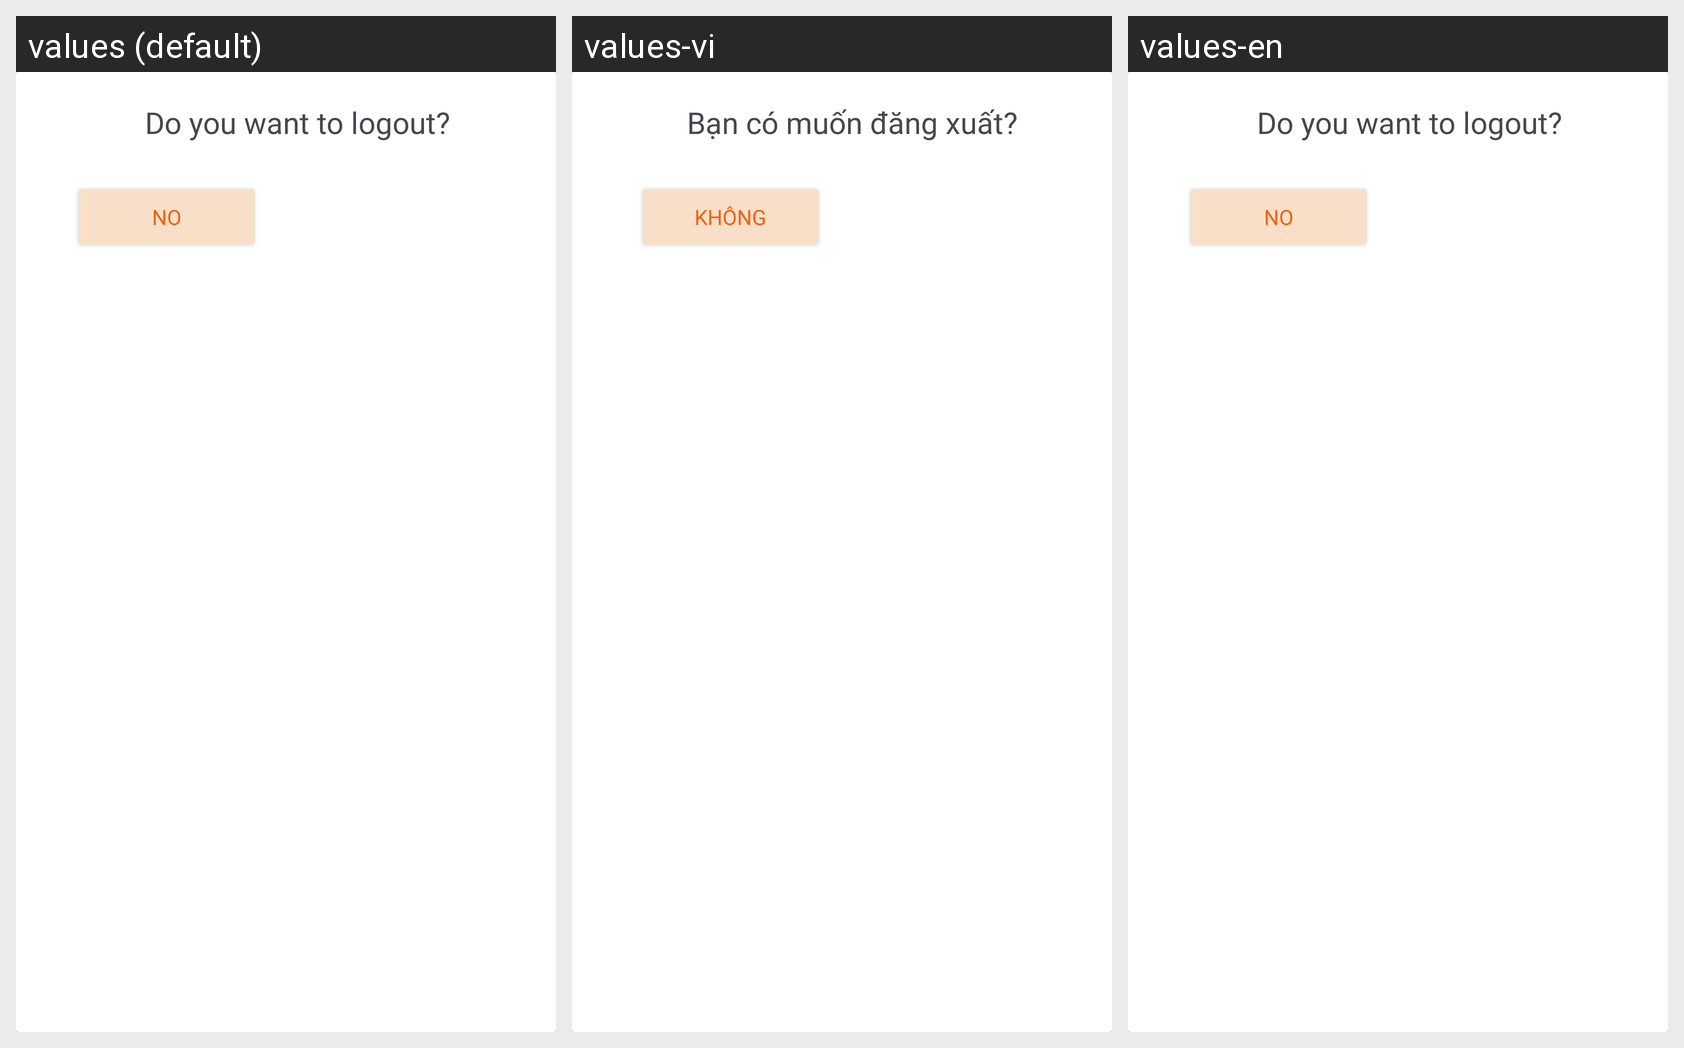

The Android screen above is rendered under several locales of the same app. Produce the string resources it draws, with the default and per-locale values.
Android screen res/layout/dialog_logout.xml rendered under 3 locales, left to right: values (default), values-vi, values-en. Device: Nexus 5 (rendered at 1080×1920; each locale shown at half size, 540×960, under a caption strip naming it); theme Theme.App_vpn.
Strings drawn on this screen, with the default value and each locale's value (text and hints the layout hard-codes, and strings that could not be matched under every locale, appear in the picture but are not listed):

wanna_logout
  values: Do you want to logout?
  values-vi: Bạn có muốn đăng xuất?
  values-en: Do you want to logout?

no
  values: No
  values-vi: Không
  values-en: No
